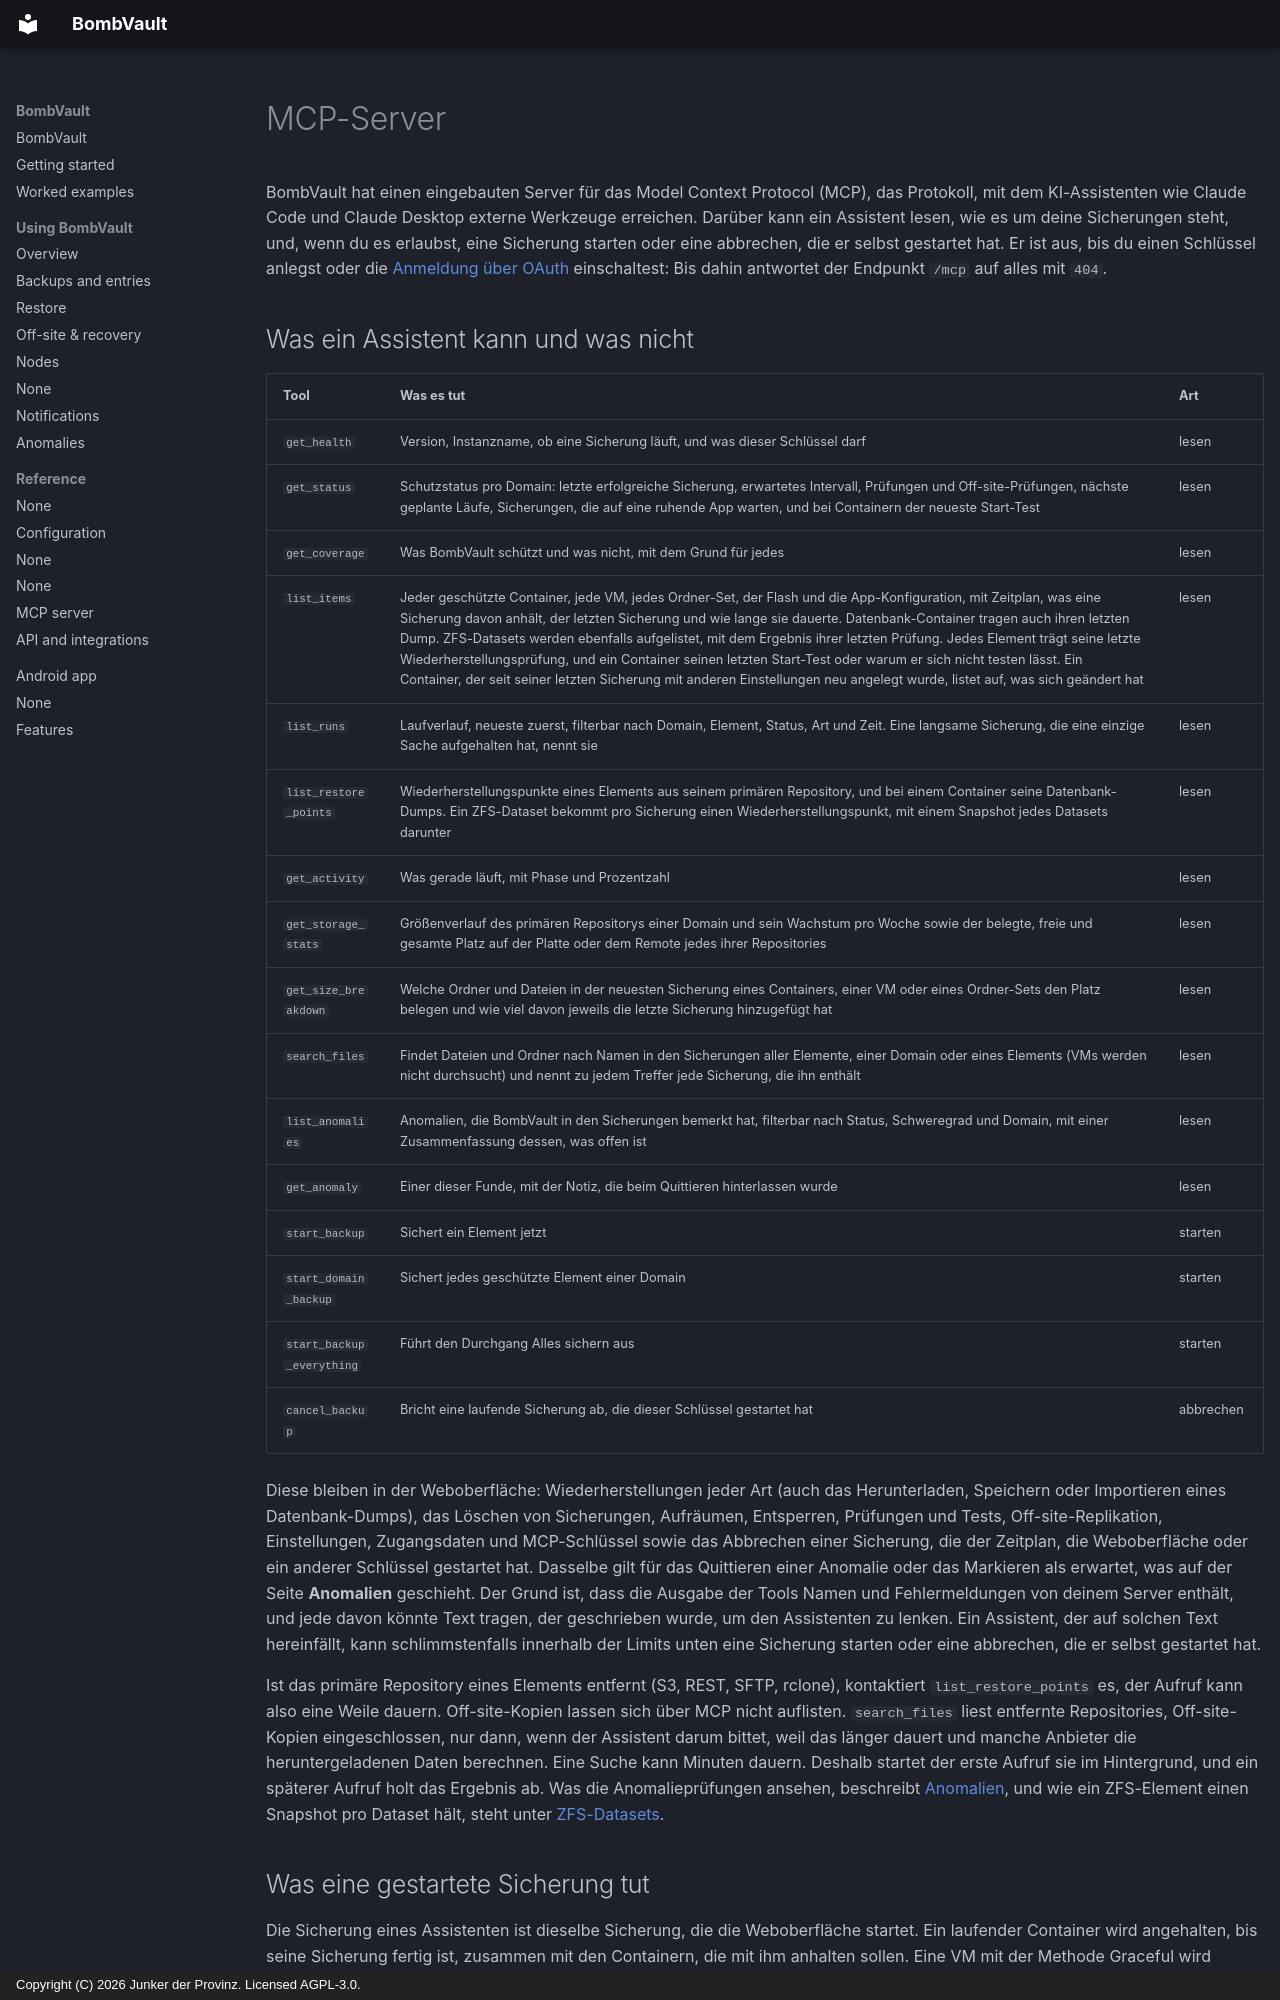

repository: junkerderprovinz/bombvault · page: mcp.de/index.html · generator: mkdocs · copyright: Copyright (C) 2026 Junker der Provinz. Licensed AGPL-3.0.

# MCP-Server

BombVault hat einen eingebauten Server für das Model Context Protocol (MCP), das Protokoll, mit dem KI-Assistenten wie Claude Code und Claude Desktop externe Werkzeuge erreichen. Darüber kann ein Assistent lesen, wie es um deine Sicherungen steht, und, wenn du es erlaubst, eine Sicherung starten oder eine abbrechen, die er selbst gestartet hat. Er ist aus, bis du einen Schlüssel anlegst oder die [Anmeldung über OAuth](#oauth) einschaltest: Bis dahin antwortet der Endpunkt `/mcp` auf alles mit `404`.

## Was ein Assistent kann und was nicht {#tools}

| Tool | Was es tut | Art |
|---|---|---|
| `get_health` | Version, Instanzname, ob eine Sicherung läuft, und was dieser Schlüssel darf | lesen |
| `get_status` | Schutzstatus pro Domain: letzte erfolgreiche Sicherung, erwartetes Intervall, Prüfungen und Off-site-Prüfungen, nächste geplante Läufe, Sicherungen, die auf eine ruhende App warten, und bei Containern der neueste Start-Test | lesen |
| `get_coverage` | Was BombVault schützt und was nicht, mit dem Grund für jedes | lesen |
| `list_items` | Jeder geschützte Container, jede VM, jedes Ordner-Set, der Flash und die App-Konfiguration, mit Zeitplan, was eine Sicherung davon anhält, der letzten Sicherung und wie lange sie dauerte. Datenbank-Container tragen auch ihren letzten Dump. ZFS-Datasets werden ebenfalls aufgelistet, mit dem Ergebnis ihrer letzten Prüfung. Jedes Element trägt seine letzte Wiederherstellungsprüfung, und ein Container seinen letzten Start-Test oder warum er sich nicht testen lässt. Ein Container, der seit seiner letzten Sicherung mit anderen Einstellungen neu angelegt wurde, listet auf, was sich geändert hat | lesen |
| `list_runs` | Laufverlauf, neueste zuerst, filterbar nach Domain, Element, Status, Art und Zeit. Eine langsame Sicherung, die eine einzige Sache aufgehalten hat, nennt sie | lesen |
| `list_restore_points` | Wiederherstellungspunkte eines Elements aus seinem primären Repository, und bei einem Container seine Datenbank-Dumps. Ein ZFS-Dataset bekommt pro Sicherung einen Wiederherstellungspunkt, mit einem Snapshot jedes Datasets darunter | lesen |
| `get_activity` | Was gerade läuft, mit Phase und Prozentzahl | lesen |
| `get_storage_stats` | Größenverlauf des primären Repositorys einer Domain und sein Wachstum pro Woche sowie der belegte, freie und gesamte Platz auf der Platte oder dem Remote jedes ihrer Repositories | lesen |
| `get_size_breakdown` | Welche Ordner und Dateien in der neuesten Sicherung eines Containers, einer VM oder eines Ordner-Sets den Platz belegen und wie viel davon jeweils die letzte Sicherung hinzugefügt hat | lesen |
| `search_files` | Findet Dateien und Ordner nach Namen in den Sicherungen aller Elemente, einer Domain oder eines Elements (VMs werden nicht durchsucht) und nennt zu jedem Treffer jede Sicherung, die ihn enthält | lesen |
| `list_anomalies` | Anomalien, die BombVault in den Sicherungen bemerkt hat, filterbar nach Status, Schweregrad und Domain, mit einer Zusammenfassung dessen, was offen ist | lesen |
| `get_anomaly` | Einer dieser Funde, mit der Notiz, die beim Quittieren hinterlassen wurde | lesen |
| `start_backup` | Sichert ein Element jetzt | starten |
| `start_domain_backup` | Sichert jedes geschützte Element einer Domain | starten |
| `start_backup_everything` | Führt den Durchgang Alles sichern aus | starten |
| `cancel_backup` | Bricht eine laufende Sicherung ab, die dieser Schlüssel gestartet hat | abbrechen |

Diese bleiben in der Weboberfläche: Wiederherstellungen jeder Art (auch das Herunterladen, Speichern oder Importieren eines Datenbank-Dumps), das Löschen von Sicherungen, Aufräumen, Entsperren, Prüfungen und Tests, Off-site-Replikation, Einstellungen, Zugangsdaten und MCP-Schlüssel sowie das Abbrechen einer Sicherung, die der Zeitplan, die Weboberfläche oder ein anderer Schlüssel gestartet hat. Dasselbe gilt für das Quittieren einer Anomalie oder das Markieren als erwartet, was auf der Seite **Anomalien** geschieht. Der Grund ist, dass die Ausgabe der Tools Namen und Fehlermeldungen von deinem Server enthält, und jede davon könnte Text tragen, der geschrieben wurde, um den Assistenten zu lenken. Ein Assistent, der auf solchen Text hereinfällt, kann schlimmstenfalls innerhalb der Limits unten eine Sicherung starten oder eine abbrechen, die er selbst gestartet hat.

Ist das primäre Repository eines Elements entfernt (S3, REST, SFTP, rclone), kontaktiert `list_restore_points` es, der Aufruf kann also eine Weile dauern. Off-site-Kopien lassen sich über MCP nicht auflisten. `search_files` liest entfernte Repositories, Off-site-Kopien eingeschlossen, nur dann, wenn der Assistent darum bittet, weil das länger dauert und manche Anbieter die heruntergeladenen Daten berechnen. Eine Suche kann Minuten dauern. Deshalb startet der erste Aufruf sie im Hintergrund, und ein späterer Aufruf holt das Ergebnis ab. Was die Anomalieprüfungen ansehen, beschreibt [Anomalien](anomalies.md), und wie ein ZFS-Element einen Snapshot pro Dataset hält, steht unter [ZFS-Datasets](zfs-datasets.md#contents).
